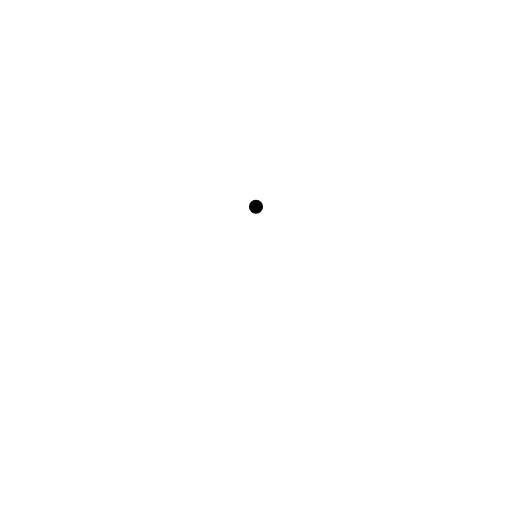
t = 0.00 s
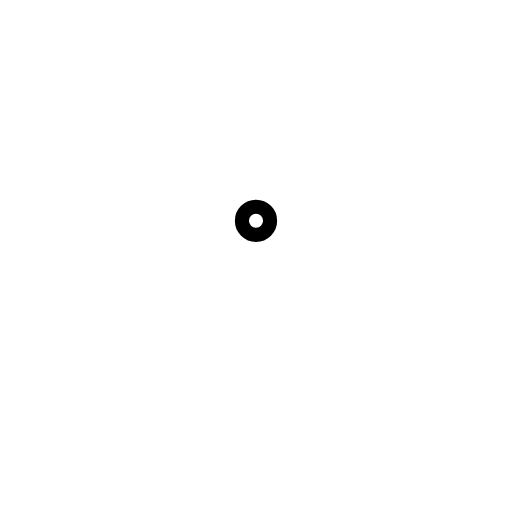
t = 0.50 s
t = 0.75 s: frame unchanged from t = 0.50 s, image omitted
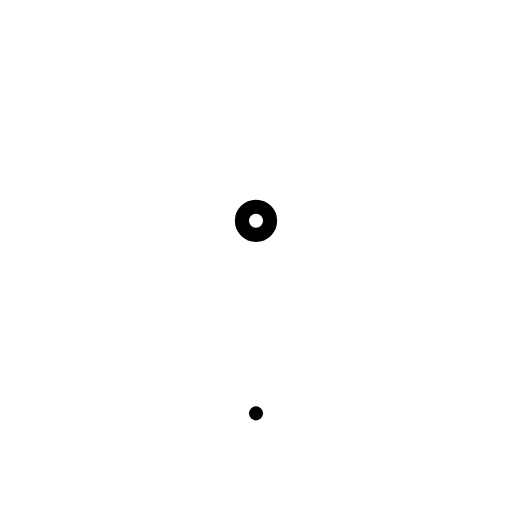
t = 1.25 s
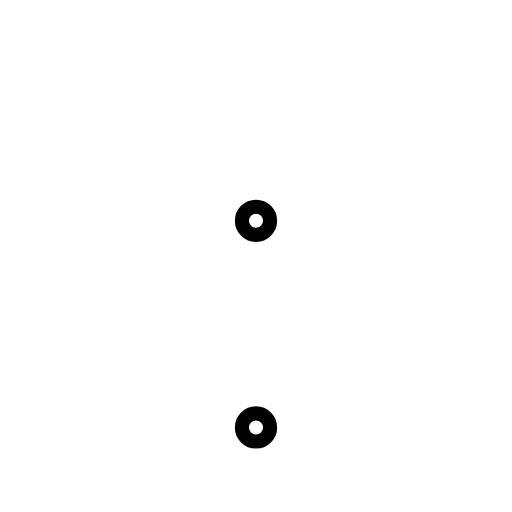
t = 1.50 s
t = 2.00 s: frame unchanged from t = 1.50 s, image omitted

The animated SVG that drew these frames (rendered in a browser with its animation timeline set to each time). Animation: 3 SMIL elements (animate=3); one cycle of 2.00 s.

<?xml version="1.0" encoding="UTF-8"?>
<!--
AniKanjiVG is licensed by CC-BY-SA Paul C. Sommerhoff (https://bitbucket.org/sommerhoff/anikanjivg).
AniKanjiVG uses KanjiVG which is licensed by CC-BY-SA Ulrich Apel (http://kanjivg.tagaini.net).
See also http://creativecommons.org/licenses/by-sa/3.0/
-->
<svg xmlns:kvg='http://kanjivg.tagaini.net' xmlns='http://www.w3.org/2000/svg' width='109' height='109' viewBox='0 0 109 109' style='fill:none;stroke:#000000;stroke-width:3;stroke-linecap:round;stroke-linejoin:round;' id="kvg:kanji_0003a"><g id="kvg:0003a"><path id="kvg:0003a-s1" d="M54.5,44 c -1.66,0 -3,1.34 -3,3 0,1.66 1.34,3 3,3 1.66,0 3,-1.34 3,-3 0,-1.66 -1.34,-3 -3,-3"><animate attributeName="d" begin="0.0s" dur="1.0s" from="M54.5,44 C54.5,44 ,54.5,44 ,54.5,44 " to="M54.5,44 c -1.66,0 -3,1.34 -3,3 0,1.66 1.34,3 3,3 1.66,0 3,-1.34 3,-3 0,-1.66 -1.34,-3 -3,-3" />
</path>
<path id="kvg:0003a-s2" d="M54.5,88 c -1.66,0 -3,1.34 -3,3 0,1.66 1.34,3 3,3 1.66,0 3,-1.34 3,-3 0,-1.66 -1.34,-3 -3,-3"><animate attributeName="d" begin="1.0s" dur="1.0s" from="M54.5,88 C54.5,88 ,54.5,88 ,54.5,88 " to="M54.5,88 c -1.66,0 -3,1.34 -3,3 0,1.66 1.34,3 3,3 1.66,0 3,-1.34 3,-3 0,-1.66 -1.34,-3 -3,-3" />
<animate attributeName="d" begin="0s" dur="1.0s" from="M-100,-100" to="M-100,-100" />
</path>
</g>
</svg>
